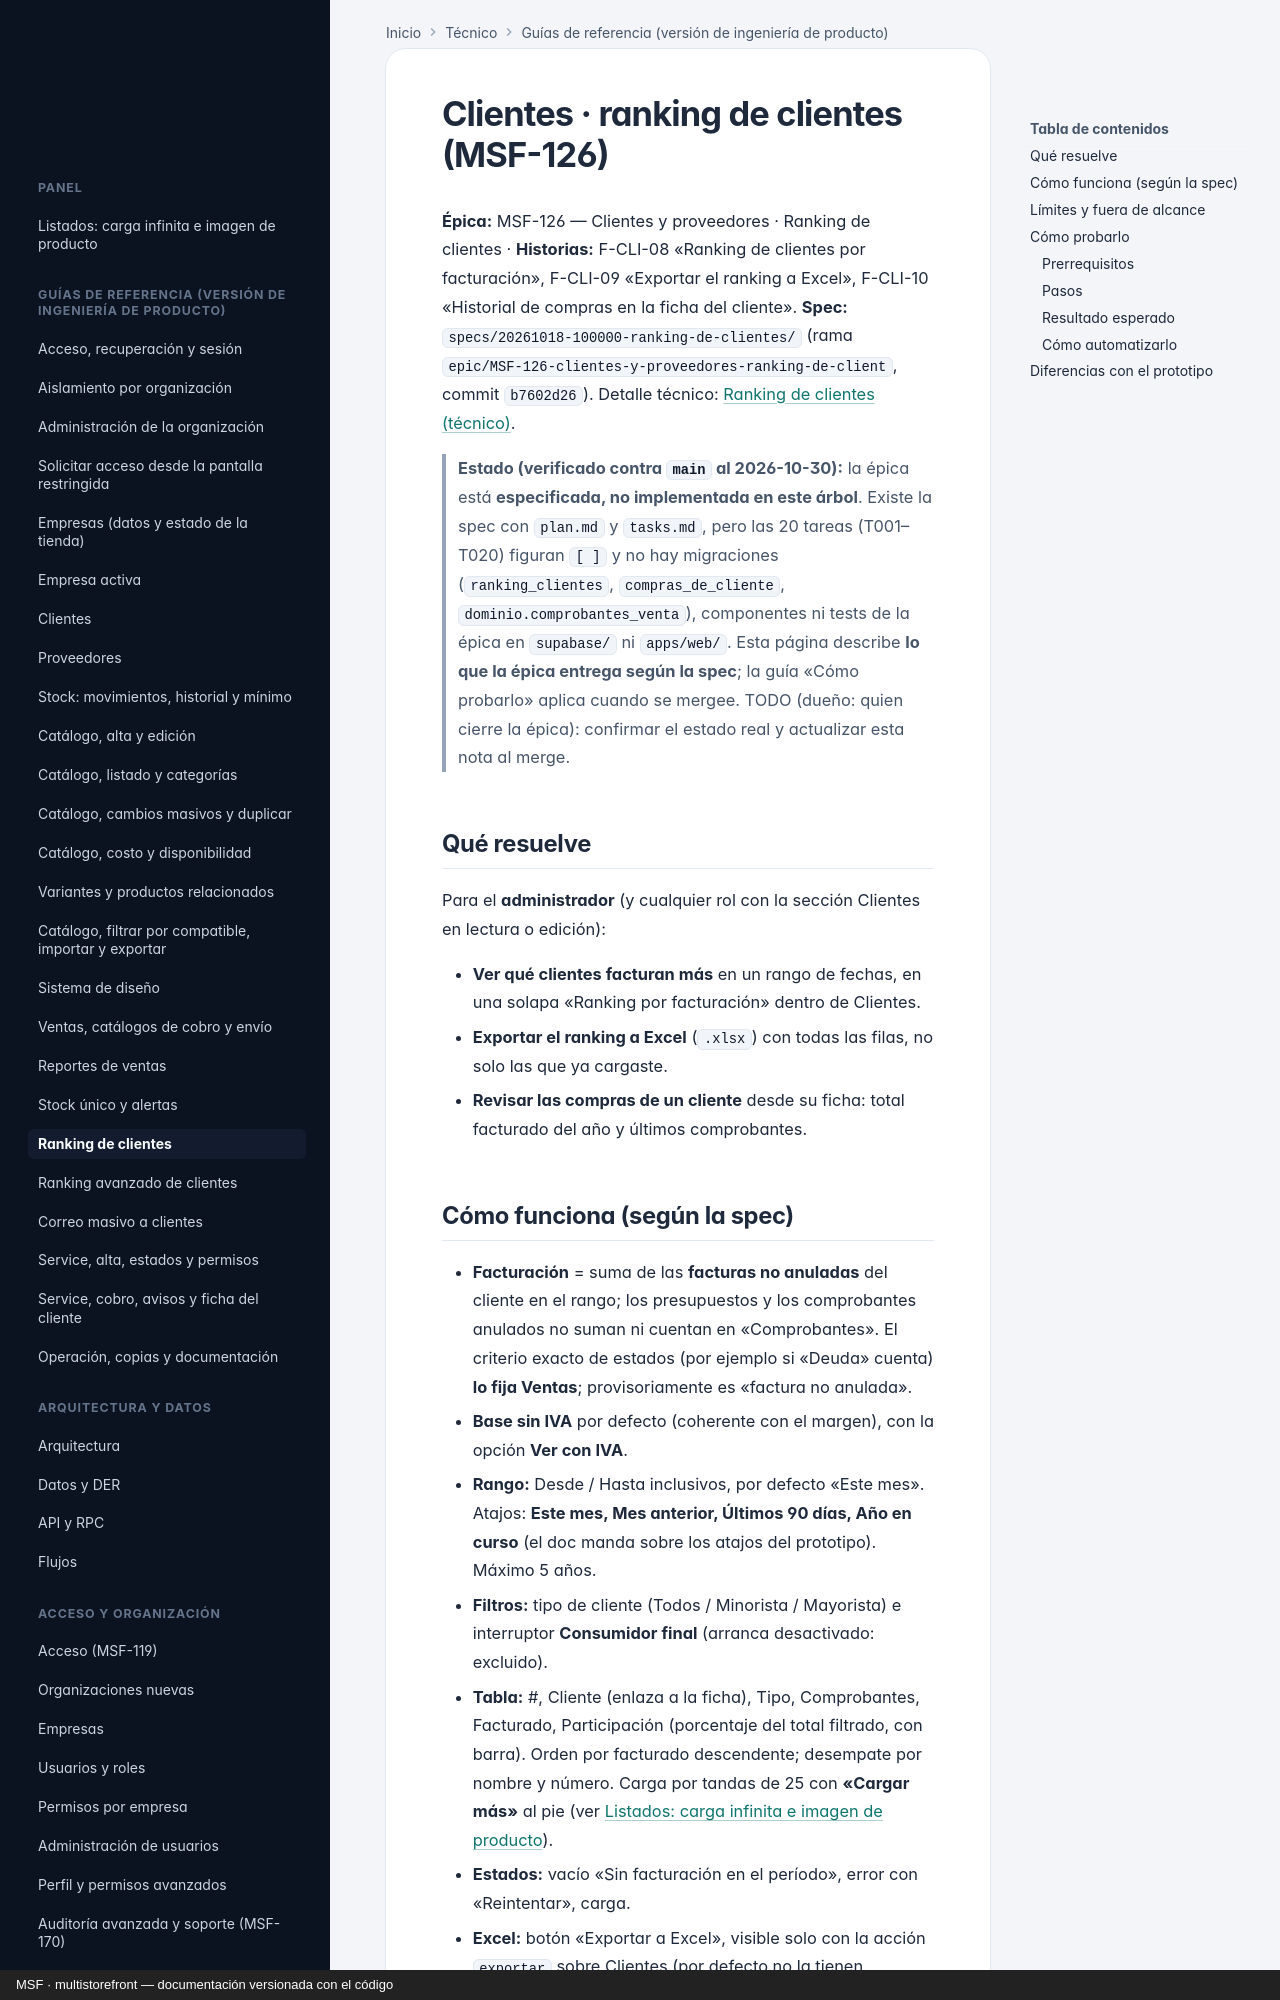

repository: nicolasjones/multistorefront-meli · page: producto/ranking-de-clientes/index.html · generator: mkdocs · copyright: MSF · multistorefront — documentación versionada con el código

---
owner: producto
sources:
  - specs
  - design/pantallas
---

# Clientes · ranking de clientes (MSF-126)

**Épica:** MSF-126 — Clientes y proveedores · Ranking de clientes · **Historias:** F-CLI-08 «Ranking de
clientes por facturación», F-CLI-09 «Exportar el ranking a Excel», F-CLI-10 «Historial de compras en la
ficha del cliente». **Spec:** `specs/20261018-100000-ranking-de-clientes/` (rama
`epic/MSF-126-clientes-y-proveedores-ranking-de-client`, commit `b7602d26`). Detalle técnico:
[Ranking de clientes (técnico)](../tecnico/ranking-de-clientes.md).

> **Estado (verificado contra `main` al 2026-10-30):** la épica está **especificada, no implementada en
> este árbol**. Existe la spec con `plan.md` y `tasks.md`, pero las 20 tareas (T001–T020) figuran `[ ]` y no
> hay migraciones (`ranking_clientes`, `compras_de_cliente`, `dominio.comprobantes_venta`), componentes ni
> tests de la épica en `supabase/` ni `apps/web/`. Esta página describe **lo que la épica entrega según la
> spec**; la guía «Cómo probarlo» aplica cuando se mergee. TODO (dueño: quien cierre la épica): confirmar el
> estado real y actualizar esta nota al merge.

## Qué resuelve

Para el **administrador** (y cualquier rol con la sección Clientes en lectura o edición):

- **Ver qué clientes facturan más** en un rango de fechas, en una solapa «Ranking por facturación» dentro
  de Clientes.
- **Exportar el ranking a Excel** (`.xlsx`) con todas las filas, no solo las que ya cargaste.
- **Revisar las compras de un cliente** desde su ficha: total facturado del año y últimos comprobantes.
